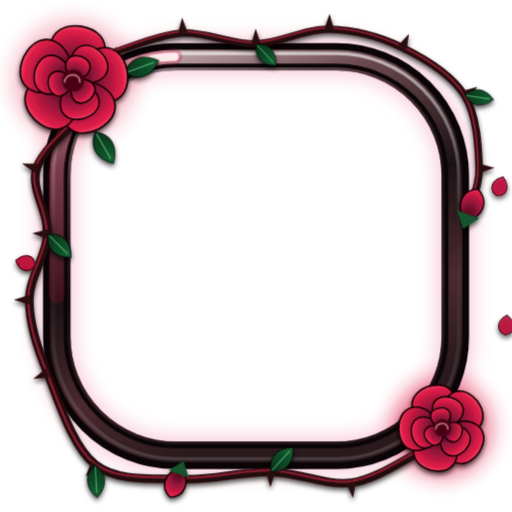
t = 0.00 s
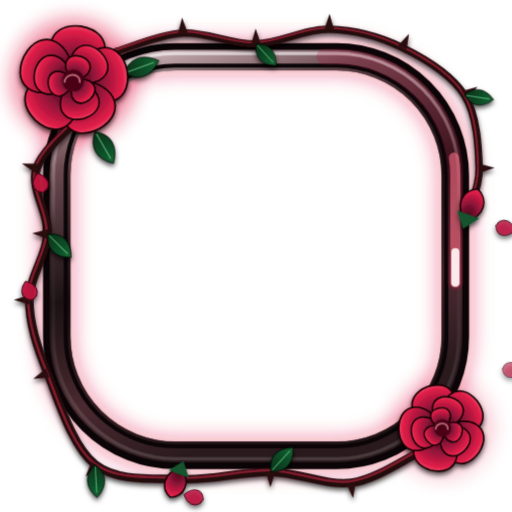
t = 1.65 s
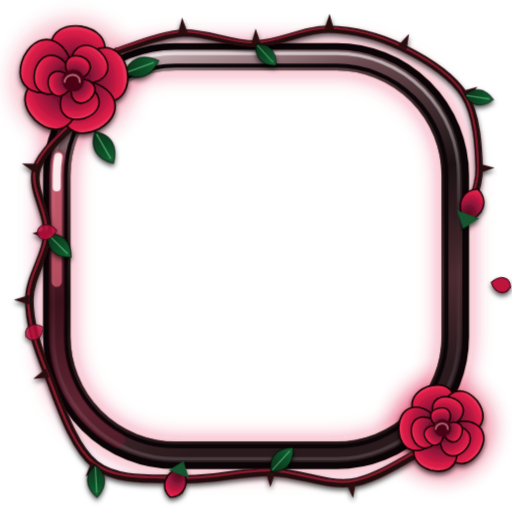
t = 3.30 s
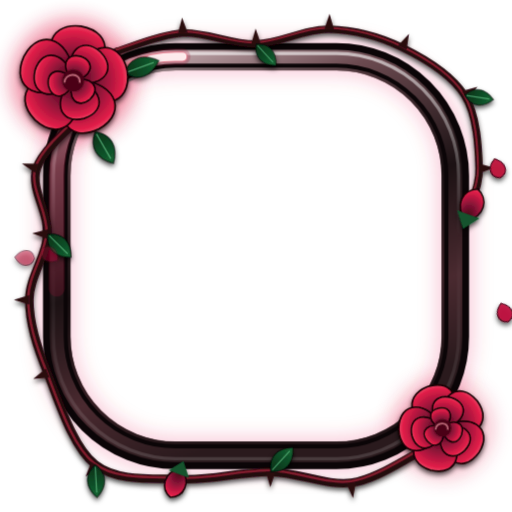
t = 4.95 s
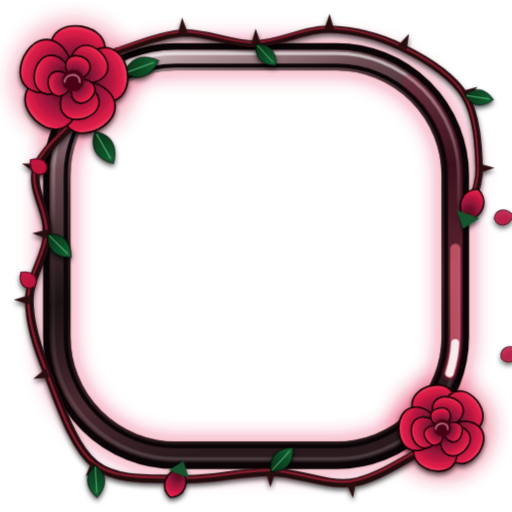
t = 6.60 s
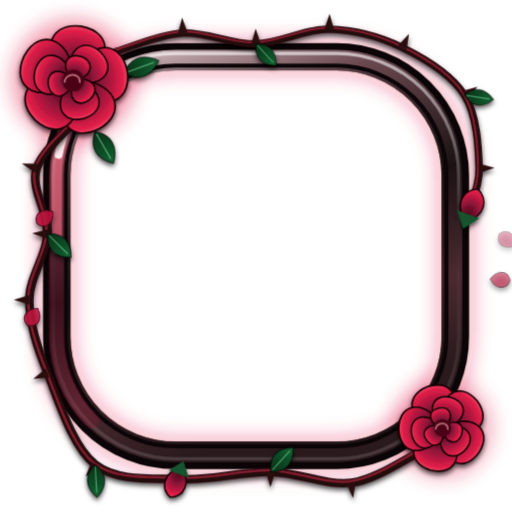
t = 8.25 s

The animated SVG that drew these frames (rendered in a browser with its animation timeline set to each time). Animation: 6 CSS @keyframes rules; one cycle of 9.90 s, repeats indefinitely.

<svg xmlns="http://www.w3.org/2000/svg" viewBox="0 0 140 140"><style>.halo{animation:breathe 4.8s ease-in-out infinite}@keyframes breathe{0%,100%{stroke-opacity:0.2}50%{stroke-opacity:0.44}}.cm{opacity:1}.cm0{animation:rosesframe0 4.8s cubic-bezier(.45,.05,.35,.95) infinite}@keyframes rosesframe0{to{stroke-dashoffset:-78}}.cm1{animation:rosesframe1 4.8s cubic-bezier(.45,.05,.35,.95) infinite}@keyframes rosesframe1{to{stroke-dashoffset:-91}}.cm2{animation:rosesframe2 4.8s cubic-bezier(.45,.05,.35,.95) infinite}@keyframes rosesframe2{to{stroke-dashoffset:-97.8}}.pt{transform-box:fill-box;transform-origin:center}@keyframes rp{0%{opacity:0;transform:translate(0,0) rotate(0)}15%{opacity:1}80%{opacity:0.8}100%{opacity:0;transform:translate(4px,30px) rotate(220deg)}}.rp0{animation:rp 5.5s cubic-bezier(.3,.1,.5,1) infinite;animation-delay:0s}.rp1{animation:rp 5.5s ease-in infinite;animation-delay:-1.1s}.rp2{animation:rp 5.5s cubic-bezier(.3,.1,.5,1) infinite;animation-delay:-2.2s}.rp3{animation:rp 5.5s ease-in infinite;animation-delay:-3.3s}.rp4{animation:rp 5.5s cubic-bezier(.3,.1,.5,1) infinite;animation-delay:-4.4s}.rg{animation:rg 3.6s ease-in-out infinite}.rg2{animation-delay:-1.8s}@keyframes rg{50%{opacity:.5}}</style><defs><filter id="soft" x="-30%" y="-30%" width="160%" height="160%"><feGaussianBlur stdDeviation="2.6"/></filter><filter id="shade" x="-20%" y="-20%" width="140%" height="140%"><feDropShadow dx="0" dy=".8" stdDeviation=".7" flood-color="#000" flood-opacity=".7"/></filter><linearGradient id="metal" x1="0" y1="0" x2="0.35" y2="1"><stop offset="0" stop-color="#E7D3D6"/><stop offset="0.25" stop-color="#6B4A50"/><stop offset="0.55" stop-color="#1C1214"/><stop offset="0.8" stop-color="#4A2A30"/><stop offset="1" stop-color="#2A1A1D"/></linearGradient><linearGradient id="hair" x1="0" y1="0" x2="0" y2="1"><stop offset="0" stop-color="#FFFFFF" stop-opacity="0.6"/><stop offset="0.45" stop-color="#FFFFFF" stop-opacity="0"/><stop offset="1" stop-color="#FFFFFF" stop-opacity="0.14"/></linearGradient><radialGradient id="petal" cx=".5" cy=".9" r="1"><stop offset="0" stop-color="#3F0712"/><stop offset="0.42" stop-color="#881337"/><stop offset="0.8" stop-color="#E11D48"/><stop offset="1" stop-color="#FB7185"/></radialGradient><linearGradient id="leaf" x1="0" y1="0" x2="1" y2="0"><stop offset="0" stop-color="#052E16"/><stop offset="1" stop-color="#166534"/></linearGradient></defs><g transform="translate(70 70)"><circle class="rg" cx="-50" cy="-48" r="17" fill="#E11D48" opacity=".26" filter="url(#soft)"/><circle class="rg rg2" cx="51" cy="47" r="14" fill="#E11D48" opacity=".22" filter="url(#soft)"/><rect x="-54.5" y="-54.5" width="109" height="109" rx="32.5" class="halo" fill="none" stroke="#E11D48" stroke-opacity="0.2" stroke-width="10" filter="url(#soft)"/><rect x="-54.5" y="-54.5" width="109" height="109" rx="32.5" fill="none" stroke="#0B0507" stroke-width="7.5"/><rect x="-54.5" y="-54.5" width="109" height="109" rx="32.5" fill="none" stroke="url(#metal)" stroke-width="3.8"/><rect x="-51.1" y="-51.1" width="102.2" height="102.2" rx="29.1" fill="none" stroke="url(#metal)" stroke-opacity=".7" stroke-width=".8"/><rect x="-55.4" y="-55.4" width="110.8" height="110.8" rx="33.4" fill="none" stroke="url(#hair)" stroke-width=".9"/><rect x="-54.5" y="-54.5" width="109" height="109" rx="32.5" class="cm cm0" pathLength="100" fill="none" stroke="#9F1239" stroke-opacity="0.24" stroke-width="4.4" stroke-linecap="round" stroke-dasharray="22 78" stroke-dashoffset="22" opacity="0"/><rect x="-54.5" y="-54.5" width="109" height="109" rx="32.5" class="cm cm1" pathLength="100" fill="none" stroke="#FB7185" stroke-opacity="0.6" stroke-width="2.8" stroke-linecap="round" stroke-dasharray="9 91" stroke-dashoffset="9" opacity="0"/><rect x="-54.5" y="-54.5" width="109" height="109" rx="32.5" class="cm cm2" pathLength="100" fill="none" stroke="#FFF1F2" stroke-opacity="0.95" stroke-width="2.2" stroke-linecap="round" stroke-dasharray="2.2 97.8" stroke-dashoffset="2.2" opacity="0"/><g filter="url(#shade)"><path d="M-46 -40C-48.33 -37.33 -58.17 -29.67 -60 -24C-61.83 -18.33 -56.67 -12 -57 -6C-57.33 0 -62 5.67 -62 12C-62 18.33 -60 24.5 -57 32C-54 39.5 -50.17 52.17 -44 57C-37.83 61.83 -28 60.67 -20 61C-12 61.33 -3.67 58.83 4 59C11.67 59.17 19.33 62.83 26 62C32.67 61.17 41 55.33 44 54" fill="none" stroke="#24090D" stroke-width="2.3" stroke-linecap="round"/><path d="M-46 -40C-48.33 -37.33 -58.17 -29.67 -60 -24C-61.83 -18.33 -56.67 -12 -57 -6C-57.33 0 -62 5.67 -62 12C-62 18.33 -60 24.5 -57 32C-54 39.5 -50.17 52.17 -44 57C-37.83 61.83 -28 60.67 -20 61C-12 61.33 -3.67 58.83 4 59C11.67 59.17 19.33 62.83 26 62C32.67 61.17 41 55.33 44 54" fill="none" stroke="#7F1D2D" stroke-width="0.69" stroke-linecap="round" transform="translate(-.3 -.4)"/><g fill="#2B0B10"><path d="M-1.3 0L0 -4.2L1.3 0Z" transform="translate(-60 -24) rotate(-72.07)"/><path d="M-1.3 0L0 -4.2L1.3 0Z" transform="translate(-57 -6) rotate(-86.82)"/><path d="M-1.3 0L0 -4.2L1.3 0Z" transform="translate(-62 12) rotate(-90)"/><path d="M-1.3 0L0 -4.2L1.3 0Z" transform="translate(-57 32) rotate(-111.8)"/><path d="M-1.3 0L0 -4.2L1.3 0Z" transform="translate(-44 57) rotate(-141.91)"/><path d="M-1.3 0L0 -4.2L1.3 0Z" transform="translate(-20 61) rotate(-177.61)"/><path d="M-1.3 0L0 -4.2L1.3 0Z" transform="translate(4 59) rotate(-178.75)"/><path d="M-1.3 0L0 -4.2L1.3 0Z" transform="translate(26 62) rotate(172.87)"/></g><g transform="translate(-57 -6) rotate(44.53) scale(0.82)"><path d="M0 0C3 -3.6 7 -4 11 0C7 4 3 3.6 0 0Z" fill="url(#leaf)" stroke="#000" stroke-opacity=".45" stroke-width=".45"/><path d="M.8 0H9.4" stroke="#86EFAC80" stroke-width=".4"/></g><g transform="translate(-44 57) rotate(86.74) scale(0.82)"><path d="M0 0C3 -3.6 7 -4 11 0C7 4 3 3.6 0 0Z" fill="url(#leaf)" stroke="#000" stroke-opacity=".45" stroke-width=".45"/><path d="M.8 0H9.4" stroke="#86EFAC80" stroke-width=".4"/></g><g transform="translate(4 59) rotate(-47.41) scale(0.82)"><path d="M0 0C3 -3.6 7 -4 11 0C7 4 3 3.6 0 0Z" fill="url(#leaf)" stroke="#000" stroke-opacity=".45" stroke-width=".45"/><path d="M.8 0H9.4" stroke="#86EFAC80" stroke-width=".4"/></g><path d="M-38 -56C-35 -56.83 -26.33 -60.67 -20 -61C-13.67 -61.33 -6.67 -57.83 0 -58C6.67 -58.17 13.33 -62.17 20 -62C26.67 -61.83 33.83 -60 40 -57C46.17 -54 53.5 -49.5 57 -44C60.5 -38.5 60.83 -29.33 61 -24C61.17 -18.67 58.5 -14 58 -12" fill="none" stroke="#24090D" stroke-width="2" stroke-linecap="round"/><path d="M-38 -56C-35 -56.83 -26.33 -60.67 -20 -61C-13.67 -61.33 -6.67 -57.83 0 -58C6.67 -58.17 13.33 -62.17 20 -62C26.67 -61.83 33.83 -60 40 -57C46.17 -54 53.5 -49.5 57 -44C60.5 -38.5 60.83 -29.33 61 -24C61.17 -18.67 58.5 -14 58 -12" fill="none" stroke="#7F1D2D" stroke-width="0.6" stroke-linecap="round" transform="translate(-.3 -.4)"/><g fill="#2B0B10"><path d="M-1.3 0L0 -4.2L1.3 0Z" transform="translate(-20 -61) rotate(-3.01)"/><path d="M-1.3 0L0 -4.2L1.3 0Z" transform="translate(0 -58) rotate(-1.43)"/><path d="M-1.3 0L0 -4.2L1.3 0Z" transform="translate(20 -62) rotate(1.43)"/><path d="M-1.3 0L0 -4.2L1.3 0Z" transform="translate(40 -57) rotate(25.94)"/><path d="M-1.3 0L0 -4.2L1.3 0Z" transform="translate(57 -44) rotate(57.53)"/><path d="M-1.3 0L0 -4.2L1.3 0Z" transform="translate(61 -24) rotate(88.21)"/></g><g transform="translate(0 -58) rotate(47.22) scale(0.73)"><path d="M0 0C3 -3.6 7 -4 11 0C7 4 3 3.6 0 0Z" fill="url(#leaf)" stroke="#000" stroke-opacity=".45" stroke-width=".45"/><path d="M.8 0H9.4" stroke="#86EFAC80" stroke-width=".4"/></g><g transform="translate(57 -44) rotate(8.88) scale(0.73)"><path d="M0 0C3 -3.6 7 -4 11 0C7 4 3 3.6 0 0Z" fill="url(#leaf)" stroke="#000" stroke-opacity=".45" stroke-width=".45"/><path d="M.8 0H9.4" stroke="#86EFAC80" stroke-width=".4"/></g><g transform="translate(-44 -34) rotate(60) scale(0.91)"><path d="M0 0C3 -3.6 7 -4 11 0C7 4 3 3.6 0 0Z" fill="url(#leaf)" stroke="#000" stroke-opacity=".45" stroke-width=".45"/><path d="M.8 0H9.4" stroke="#86EFAC80" stroke-width=".4"/></g><g transform="translate(-36 -50) rotate(-20) scale(0.91)"><path d="M0 0C3 -3.6 7 -4 11 0C7 4 3 3.6 0 0Z" fill="url(#leaf)" stroke="#000" stroke-opacity=".45" stroke-width=".45"/><path d="M.8 0H9.4" stroke="#86EFAC80" stroke-width=".4"/></g><g transform="translate(-50 -48)"><g fill="url(#petal)" stroke="#1A0206" stroke-width=".45"><path d="M0 0C-9.9 -4.5 -9.9 -14.7 0 -15C9.9 -14.7 9.9 -4.5 0 0Z" transform="rotate(8)"/><path d="M0 0C-9.9 -4.5 -9.9 -14.7 0 -15C9.9 -14.7 9.9 -4.5 0 0Z" transform="rotate(80)"/><path d="M0 0C-9.9 -4.5 -9.9 -14.7 0 -15C9.9 -14.7 9.9 -4.5 0 0Z" transform="rotate(152)"/><path d="M0 0C-9.9 -4.5 -9.9 -14.7 0 -15C9.9 -14.7 9.9 -4.5 0 0Z" transform="rotate(224)"/><path d="M0 0C-9.9 -4.5 -9.9 -14.7 0 -15C9.9 -14.7 9.9 -4.5 0 0Z" transform="rotate(296)"/><path d="M0 0C-7.13 -3.24 -7.13 -10.58 0 -10.8C7.13 -10.58 7.13 -3.24 0 0Z" transform="rotate(44)"/><path d="M0 0C-7.13 -3.24 -7.13 -10.58 0 -10.8C7.13 -10.58 7.13 -3.24 0 0Z" transform="rotate(164)"/><path d="M0 0C-7.13 -3.24 -7.13 -10.58 0 -10.8C7.13 -10.58 7.13 -3.24 0 0Z" transform="rotate(284)"/><path d="M0 0C-4.55 -2.07 -4.55 -6.76 0 -6.9C4.55 -6.76 4.55 -2.07 0 0Z" transform="rotate(18)"/><path d="M0 0C-4.55 -2.07 -4.55 -6.76 0 -6.9C4.55 -6.76 4.55 -2.07 0 0Z" transform="rotate(138)"/><path d="M0 0C-4.55 -2.07 -4.55 -6.76 0 -6.9C4.55 -6.76 4.55 -2.07 0 0Z" transform="rotate(258)"/></g><circle r="3" fill="#4C0519"/><path d="M-2.4 0.6c0 -2.7 4.5 -3 4.2 0" fill="none" stroke="#FDA4AF" stroke-opacity=".6" stroke-width=".5"/></g><g transform="translate(51 47)"><g fill="url(#petal)" stroke="#1A0206" stroke-width=".45"><path d="M0 0C-7.92 -3.6 -7.92 -11.76 0 -12C7.92 -11.76 7.92 -3.6 0 0Z" transform="rotate(-20)"/><path d="M0 0C-7.92 -3.6 -7.92 -11.76 0 -12C7.92 -11.76 7.92 -3.6 0 0Z" transform="rotate(52)"/><path d="M0 0C-7.92 -3.6 -7.92 -11.76 0 -12C7.92 -11.76 7.92 -3.6 0 0Z" transform="rotate(124)"/><path d="M0 0C-7.92 -3.6 -7.92 -11.76 0 -12C7.92 -11.76 7.92 -3.6 0 0Z" transform="rotate(196)"/><path d="M0 0C-7.92 -3.6 -7.92 -11.76 0 -12C7.92 -11.76 7.92 -3.6 0 0Z" transform="rotate(268)"/><path d="M0 0C-5.7 -2.59 -5.7 -8.47 0 -8.64C5.7 -8.47 5.7 -2.59 0 0Z" transform="rotate(16)"/><path d="M0 0C-5.7 -2.59 -5.7 -8.47 0 -8.64C5.7 -8.47 5.7 -2.59 0 0Z" transform="rotate(136)"/><path d="M0 0C-5.7 -2.59 -5.7 -8.47 0 -8.64C5.7 -8.47 5.7 -2.59 0 0Z" transform="rotate(256)"/><path d="M0 0C-3.64 -1.66 -3.64 -5.41 0 -5.52C3.64 -5.41 3.64 -1.66 0 0Z" transform="rotate(-10)"/><path d="M0 0C-3.64 -1.66 -3.64 -5.41 0 -5.52C3.64 -5.41 3.64 -1.66 0 0Z" transform="rotate(110)"/><path d="M0 0C-3.64 -1.66 -3.64 -5.41 0 -5.52C3.64 -5.41 3.64 -1.66 0 0Z" transform="rotate(230)"/></g><circle r="2.4" fill="#4C0519"/><path d="M-1.92 0.48c0 -2.16 3.6 -2.4 3.36 0" fill="none" stroke="#FDA4AF" stroke-opacity=".6" stroke-width=".5"/></g><g transform="translate(59 -14) rotate(20)"><path d="M0 4.6C-4.6 1.84 -3.68 -3.22 0 -4.6C3.68 -3.22 4.6 1.84 0 4.6Z" fill="url(#petal)" stroke="#1A0206" stroke-width=".4"/><path d="M-3.22 2.76L0 6.9L3.22 2.76" fill="#14532D"/></g><g transform="translate(-22 62) rotate(200)"><path d="M0 4.2C-4.2 1.68 -3.36 -2.94 0 -4.2C3.36 -2.94 4.2 1.68 0 4.2Z" fill="url(#petal)" stroke="#1A0206" stroke-width=".4"/><path d="M-2.94 2.52L0 6.3L2.94 2.52" fill="#14532D"/></g><g transform="translate(-63 -30)"><g class="pt rp0" opacity="0"><path d="M0 0c1.8-2.6 4.6-2.8 5.4 0c-.8 2.6-3.6 2.8-5.4 0z" fill="#BE123C" stroke="#4C0519" stroke-width=".3"/></g></g><g transform="translate(-66 0)"><g class="pt rp1" opacity="0"><path d="M0 0c1.8-2.6 4.6-2.8 5.4 0c-.8 2.6-3.6 2.8-5.4 0z" fill="#BE123C" stroke="#4C0519" stroke-width=".3"/></g></g><g transform="translate(62 -34)"><g class="pt rp2" opacity="0"><path d="M0 0c1.8-2.6 4.6-2.8 5.4 0c-.8 2.6-3.6 2.8-5.4 0z" fill="#BE123C" stroke="#4C0519" stroke-width=".3"/></g></g><g transform="translate(64 6)"><g class="pt rp3" opacity="0"><path d="M0 0c1.8-2.6 4.6-2.8 5.4 0c-.8 2.6-3.6 2.8-5.4 0z" fill="#BE123C" stroke="#4C0519" stroke-width=".3"/></g></g><g transform="translate(-20 64)"><g class="pt rp4" opacity="0"><path d="M0 0c1.8-2.6 4.6-2.8 5.4 0c-.8 2.6-3.6 2.8-5.4 0z" fill="#BE123C" stroke="#4C0519" stroke-width=".3"/></g></g></g></g></svg>
